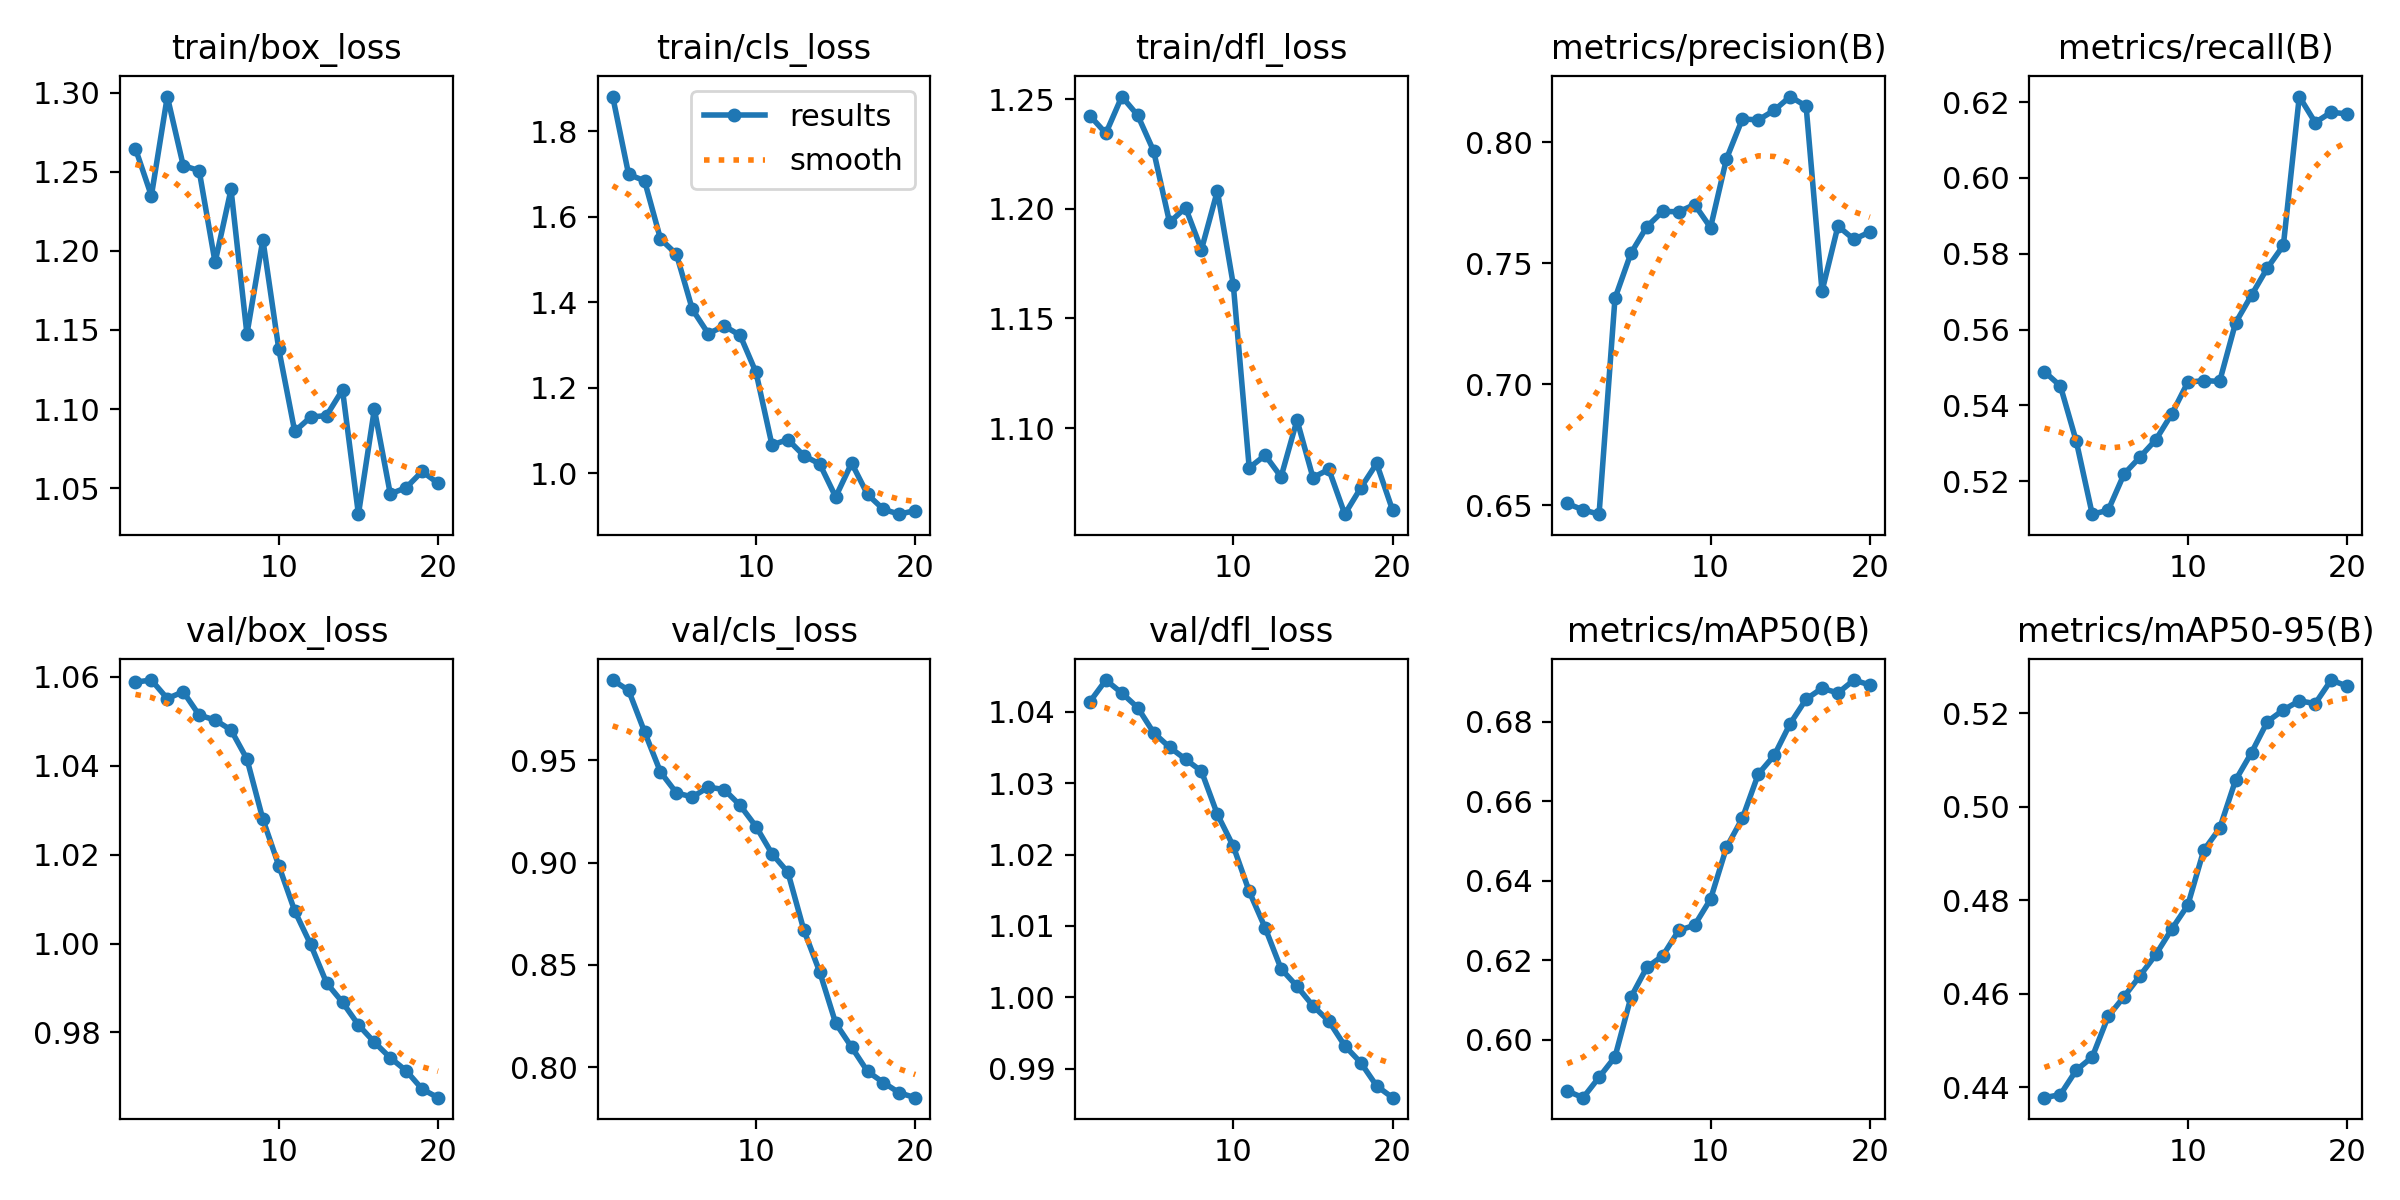

Source data for this figure (header and first rows):
epoch, time, train/box_loss, train/cls_loss, train/dfl_loss, metrics/precision(B), metrics/recall(B), metrics/mAP50(B), metrics/mAP50-95(B), val/box_loss, val/cls_loss, val/dfl_loss, lr/pg0, lr/pg1, lr/pg2
1, 1.824, 1.265, 1.881, 1.242, 0.6506, 0.5489, 0.5872, 0.4378, 1.059, 0.9894, 1.041, 4.76e-06, 4.76e-06, 4.76e-06
2, 3.122, 1.235, 1.699, 1.234, 0.648, 0.5451, 0.5855, 0.4384, 1.059, 0.9843, 1.044, 1.01799e-05, 1.01799e-05, 1.01799e-05
3, 4.489, 1.298, 1.684, 1.251, 0.6462, 0.5305, 0.5906, 0.4437, 1.055, 0.964, 1.043, 1.50107e-05, 1.50107e-05, 1.50107e-05
4, 5.82, 1.254, 1.548, 1.243, 0.7355, 0.5113, 0.5957, 0.4465, 1.057, 0.9444, 1.041, 1.92524e-05, 1.92524e-05, 1.92524e-05
5, 7.201, 1.251, 1.512, 1.226, 0.7541, 0.5123, 0.6107, 0.4551, 1.051, 0.9342, 1.037, 2.29051e-05, 2.29051e-05, 2.29051e-05
6, 8.555, 1.193, 1.383, 1.194, 0.7651, 0.5219, 0.6182, 0.4594, 1.05, 0.9321, 1.035, 2.59688e-05, 2.59688e-05, 2.59688e-05
7, 9.885, 1.239, 1.326, 1.201, 0.7715, 0.5264, 0.6211, 0.4638, 1.048, 0.9369, 1.033, 2.84434e-05, 2.84434e-05, 2.84434e-05
8, 11.36, 1.147, 1.344, 1.181, 0.7713, 0.531, 0.6275, 0.4684, 1.041, 0.9358, 1.032, 3.03289e-05, 3.03289e-05, 3.03289e-05
9, 12.69, 1.207, 1.322, 1.208, 0.7743, 0.5378, 0.6288, 0.4739, 1.028, 0.928, 1.026, 3.16254e-05, 3.16254e-05, 3.16254e-05
10, 13.97, 1.138, 1.235, 1.165, 0.7648, 0.5461, 0.6354, 0.4789, 1.018, 0.9177, 1.021, 3.23329e-05, 3.23329e-05, 3.23329e-05
11, 19.68, 1.086, 1.066, 1.082, 0.7932, 0.5465, 0.6484, 0.4907, 1.007, 0.9044, 1.015, 3.24513e-05, 3.24513e-05, 3.24513e-05
12, 20.96, 1.095, 1.079, 1.088, 0.8097, 0.5463, 0.6558, 0.4954, 0.9998, 0.8953, 1.01, 3.19807e-05, 3.19807e-05, 3.19807e-05
13, 22.29, 1.096, 1.041, 1.078, 0.8093, 0.5618, 0.6669, 0.5057, 0.9911, 0.867, 1.004, 3.0921e-05, 3.0921e-05, 3.0921e-05
14, 23.61, 1.112, 1.022, 1.104, 0.8133, 0.5691, 0.6715, 0.5115, 0.9868, 0.8465, 1.002, 2.92722e-05, 2.92722e-05, 2.92722e-05
15, 24.9, 1.033, 0.9446, 1.078, 0.8189, 0.5763, 0.6795, 0.5182, 0.9817, 0.8215, 0.9988, 2.70344e-05, 2.70344e-05, 2.70344e-05
16, 26.19, 1.1, 1.024, 1.081, 0.815, 0.5822, 0.6857, 0.5207, 0.9778, 0.8098, 0.9966, 2.42076e-05, 2.42076e-05, 2.42076e-05
17, 27.71, 1.046, 0.9504, 1.061, 0.7384, 0.6214, 0.6884, 0.5226, 0.9743, 0.7978, 0.9932, 2.07917e-05, 2.07917e-05, 2.07917e-05
18, 28.94, 1.05, 0.9154, 1.073, 0.7654, 0.6146, 0.6872, 0.5221, 0.9714, 0.7924, 0.9908, 1.67867e-05, 1.67867e-05, 1.67867e-05
19, 30.2, 1.061, 0.9042, 1.084, 0.7599, 0.6173, 0.6905, 0.5271, 0.9673, 0.7873, 0.9876, 1.21927e-05, 1.21927e-05, 1.21927e-05
20, 31.49, 1.053, 0.9128, 1.063, 0.763, 0.6169, 0.6893, 0.5258, 0.9654, 0.785, 0.9859, 7.0097e-06, 7.0097e-06, 7.0097e-06
